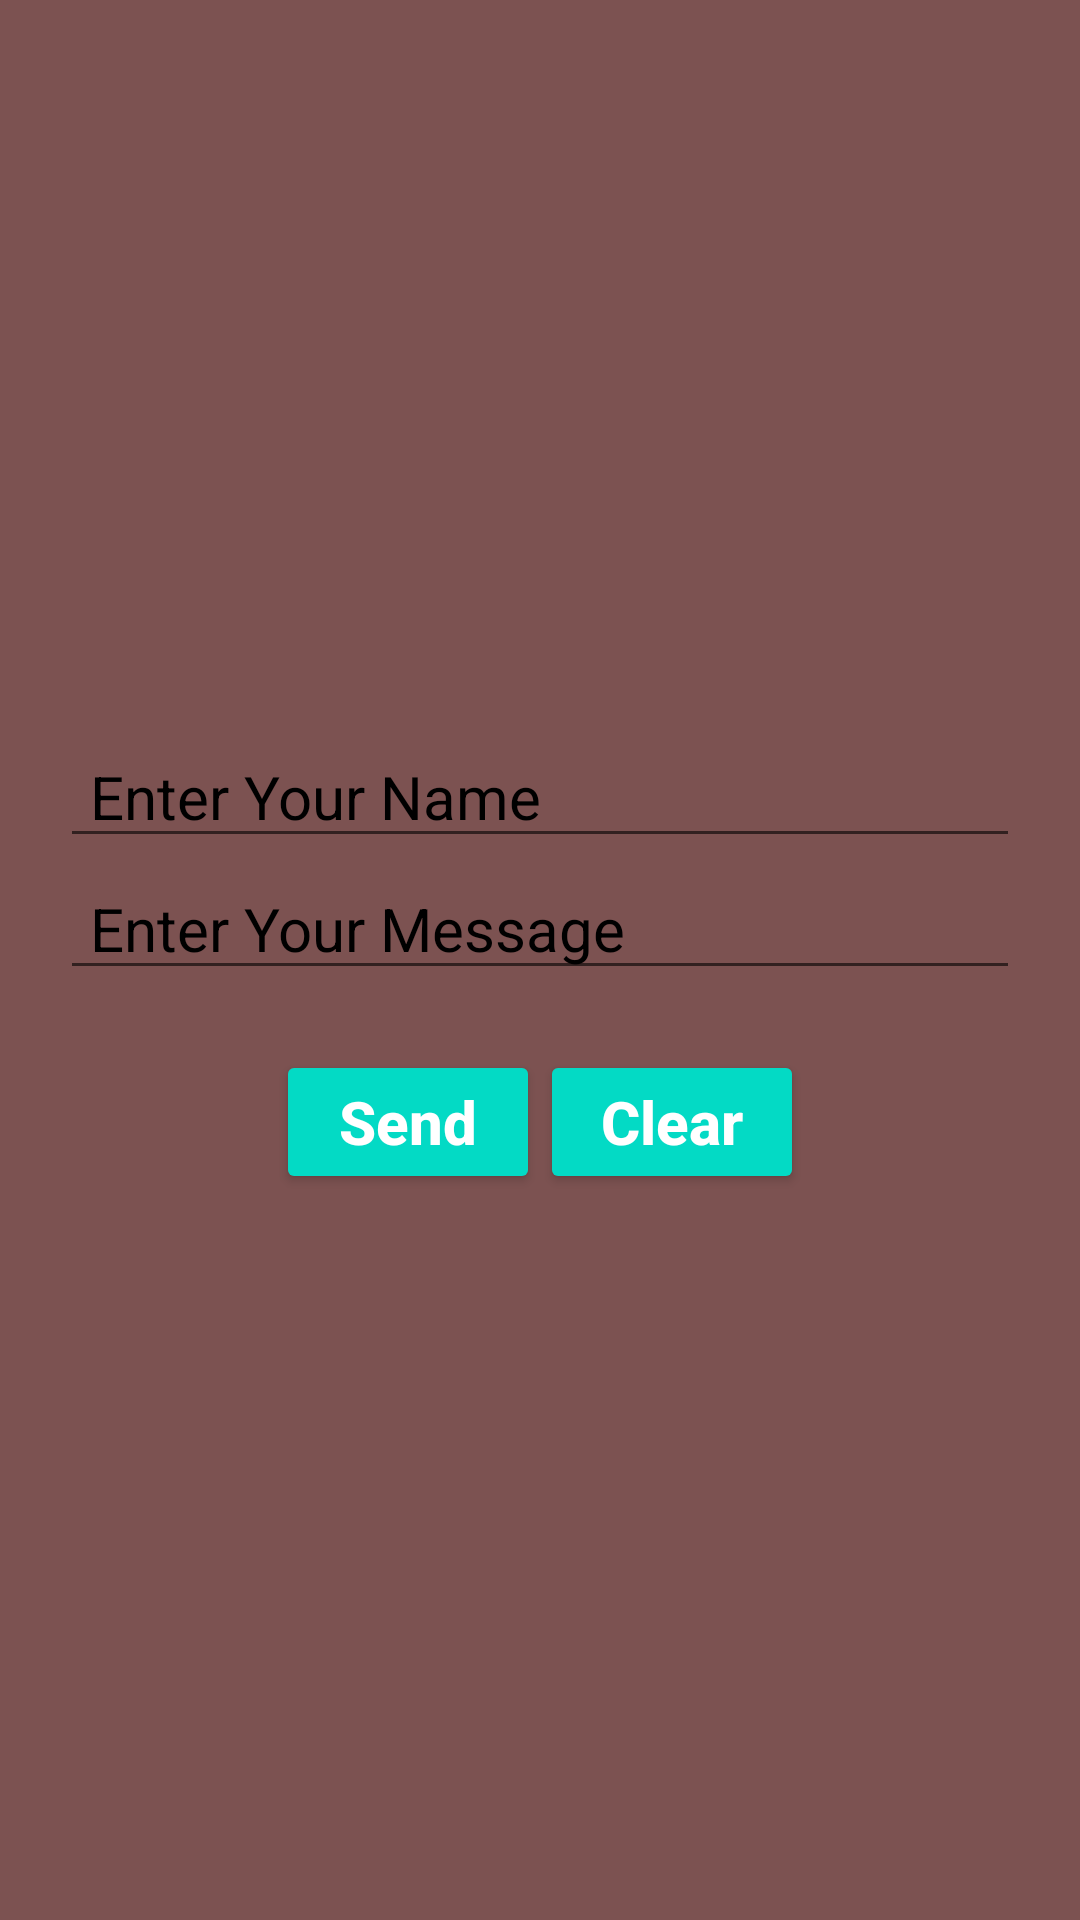

Write the Android layout XML for this screen, with the resource values it uses.
<!-- AndroidManifest.xml: application theme Theme.BottomNavigation -->
<!-- res/layout/activity_feedback.xml -->
<?xml version="1.0" encoding="utf-8"?>
<LinearLayout xmlns:android="http://schemas.android.com/apk/res/android"
    xmlns:app="http://schemas.android.com/apk/res-auto"
    xmlns:tools="http://schemas.android.com/tools"
    android:layout_width="match_parent"
    android:layout_height="match_parent"
    android:orientation="vertical"
    android:background="#7C5251"
    android:padding="20dp"
    android:gravity="center"
    tools:context=".FeedbackActivity">


    <LinearLayout

        android:layout_width="match_parent"
        android:layout_height="wrap_content"
        android:orientation="vertical"
        >

        <EditText
            android:id="@+id/nameEditTextId"
            android:layout_width="match_parent"
            android:layout_height="wrap_content"
            android:hint="Enter Your Name"
            android:inputType="textPersonName"
            android:textColorHint="@color/black"
            android:textColor="@color/white"
            android:textSize="20sp"
            android:paddingRight="20dp"
            android:paddingLeft="10dp"

            />



        <EditText
            android:id="@+id/messageEditTextId"
            android:layout_width="match_parent"
            android:layout_height="wrap_content"
            android:hint="Enter Your Message"
            android:inputType="textLongMessage"
            android:textColorHint="@color/black"
            android:textColor="@color/white"
            android:textSize="20sp"
            android:paddingRight="20dp"
            android:paddingLeft="10dp"

            />


    </LinearLayout>





    <LinearLayout
        android:layout_width="match_parent"
        android:layout_height="wrap_content"
        android:orientation="horizontal"
        android:gravity="center"
        android:layout_marginTop="20dp"
        >

        <Button
            android:id="@+id/sendButtonId"
            android:layout_width="wrap_content"
            android:layout_height="wrap_content"
            android:text="Send"
            android:textColor="@color/white"
            android:textStyle="bold"
            android:textSize="20sp"
            android:textAllCaps="false"
            style="@style/Widget.AppCompat.Button.Colored"
            />


        <Button
            android:id="@+id/clearButtonId"
            android:layout_width="wrap_content"
            android:layout_height="wrap_content"
            android:text="Clear"
            android:textColor="@color/white"
            android:textStyle="bold"
            android:textSize="20sp"
            android:textAllCaps="false"
            style="@style/Widget.AppCompat.Button.Colored"
            />


    </LinearLayout>






</LinearLayout>
<!-- resources referenced by this layout -->
<resources>
  <style name="Theme.BottomNavigation" parent="Theme.MaterialComponents.DayNight.DarkActionBar">
          
          <item name="colorPrimary">#E60658</item>
          <item name="colorPrimaryVariant">#A6043F</item>
          <item name="colorOnPrimary">@color/white</item>
          
          <item name="colorSecondary">@color/teal_200</item>
          <item name="colorSecondaryVariant">@color/teal_700</item>
          <item name="colorOnSecondary">@color/black</item>
          
          <item name="android:statusBarColor" tools:targetApi="l">?attr/colorPrimaryVariant</item>
          
      </style>
  <!-- not gathered from this repository: default colours our renderer supplied (Android Studio template values) -->
  <color name="teal_200">#FF03DAC5</color>
  <color name="teal_700">#FF018786</color>
  <color name="black">#FF000000</color>
  <color name="white">#FFFFFFFF</color>
</resources>
